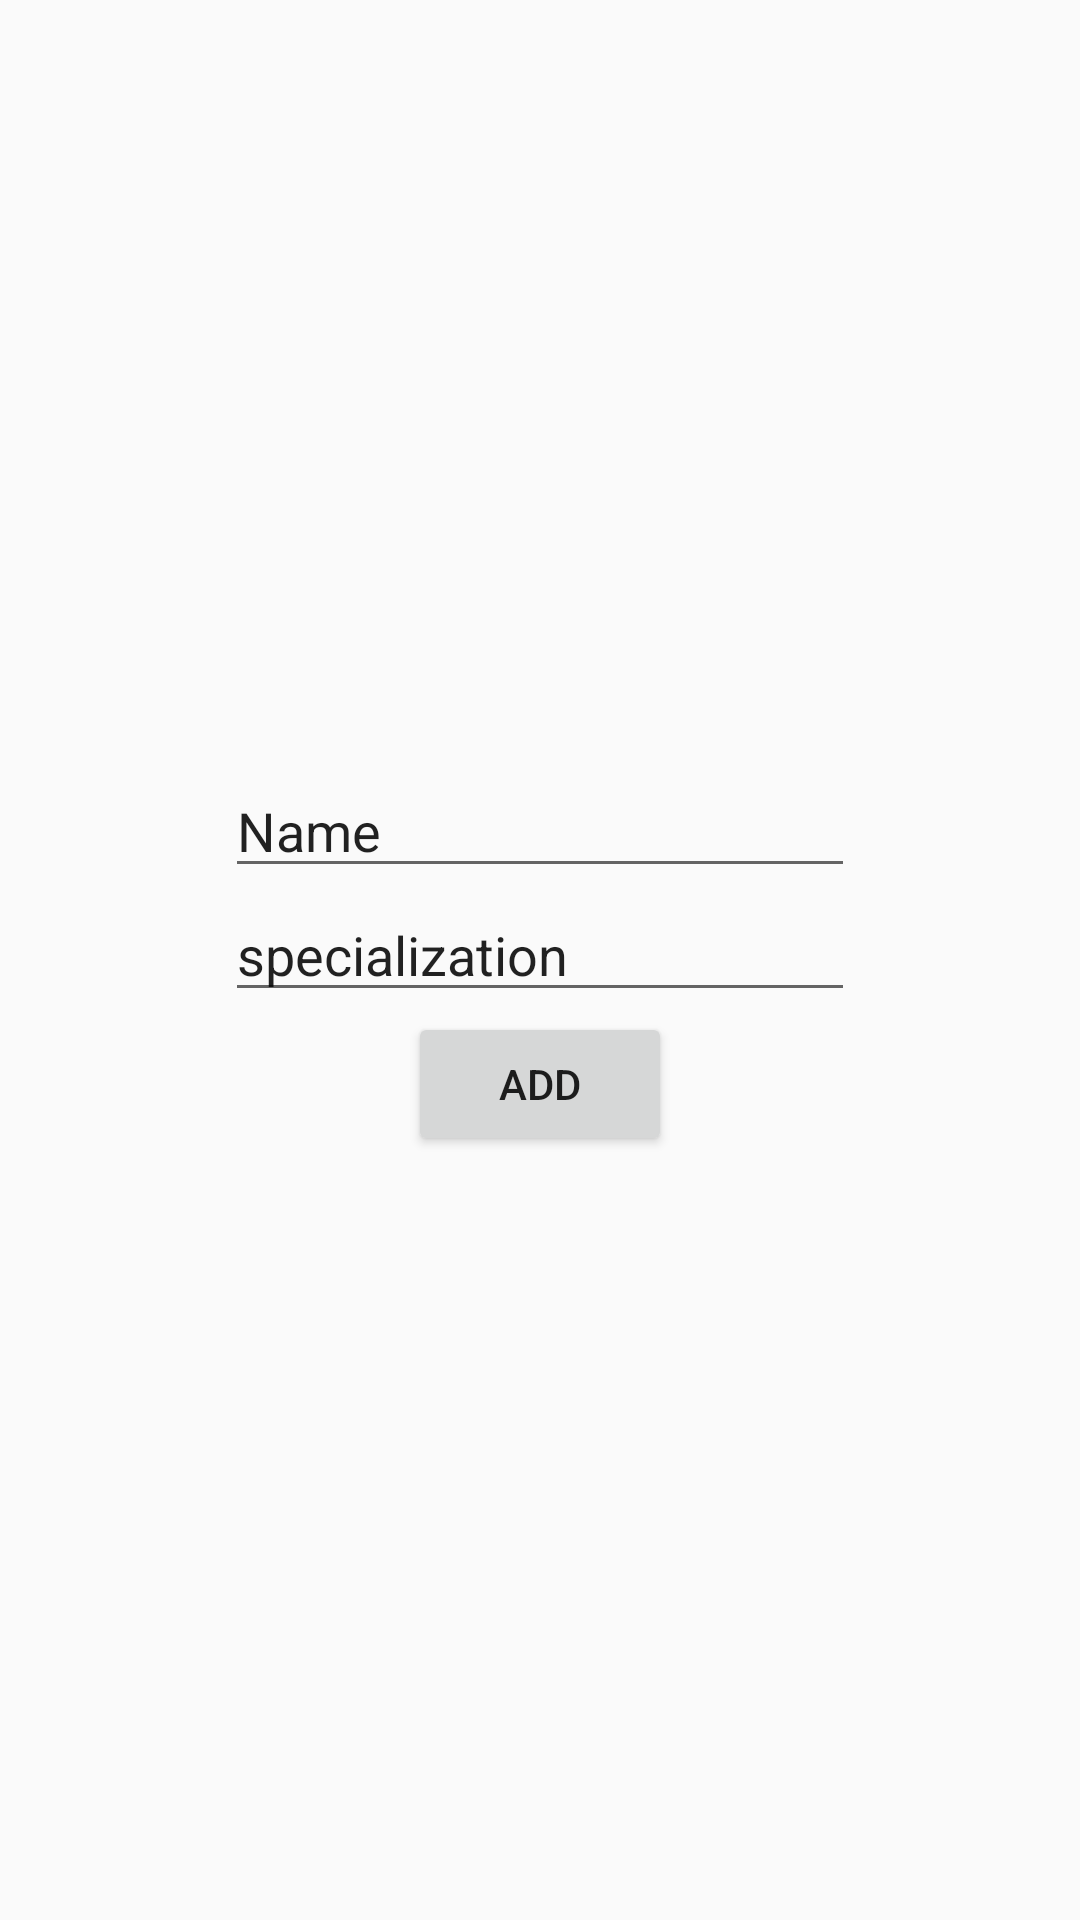

Reconstruct the res/layout file that produces this screen, plus the resources it refers to.
<!-- AndroidManifest.xml: application theme Theme.AppCompat.Light.NoActionBar -->
<!-- res/layout/activity_add_doctor.xml -->
<?xml version="1.0" encoding="utf-8"?>
<LinearLayout xmlns:android="http://schemas.android.com/apk/res/android"
    xmlns:app="http://schemas.android.com/apk/res-auto"
    xmlns:tools="http://schemas.android.com/tools"
    android:layout_width="match_parent"
    android:layout_height="match_parent"
    tools:context=".doctor.AddDoctorActivity"
    android:orientation="vertical"
    android:gravity="center">

    <EditText
        android:id="@+id/et_doctor_name"
        android:layout_width="wrap_content"
        android:layout_height="wrap_content"
        android:ems="10"
        android:inputType="textPersonName"
        android:text="Name" />

    <EditText
        android:id="@+id/et_spec_doctor"
        android:layout_width="wrap_content"
        android:layout_height="wrap_content"
        android:ems="10"
        android:inputType="textPersonName"
        android:text="specialization" />

    <Button
        android:id="@+id/submit_doctor_info"
        android:layout_width="wrap_content"
        android:layout_height="wrap_content"
        android:text="Add" />
</LinearLayout>
<!-- resources referenced by this layout -->
<resources>

</resources>
